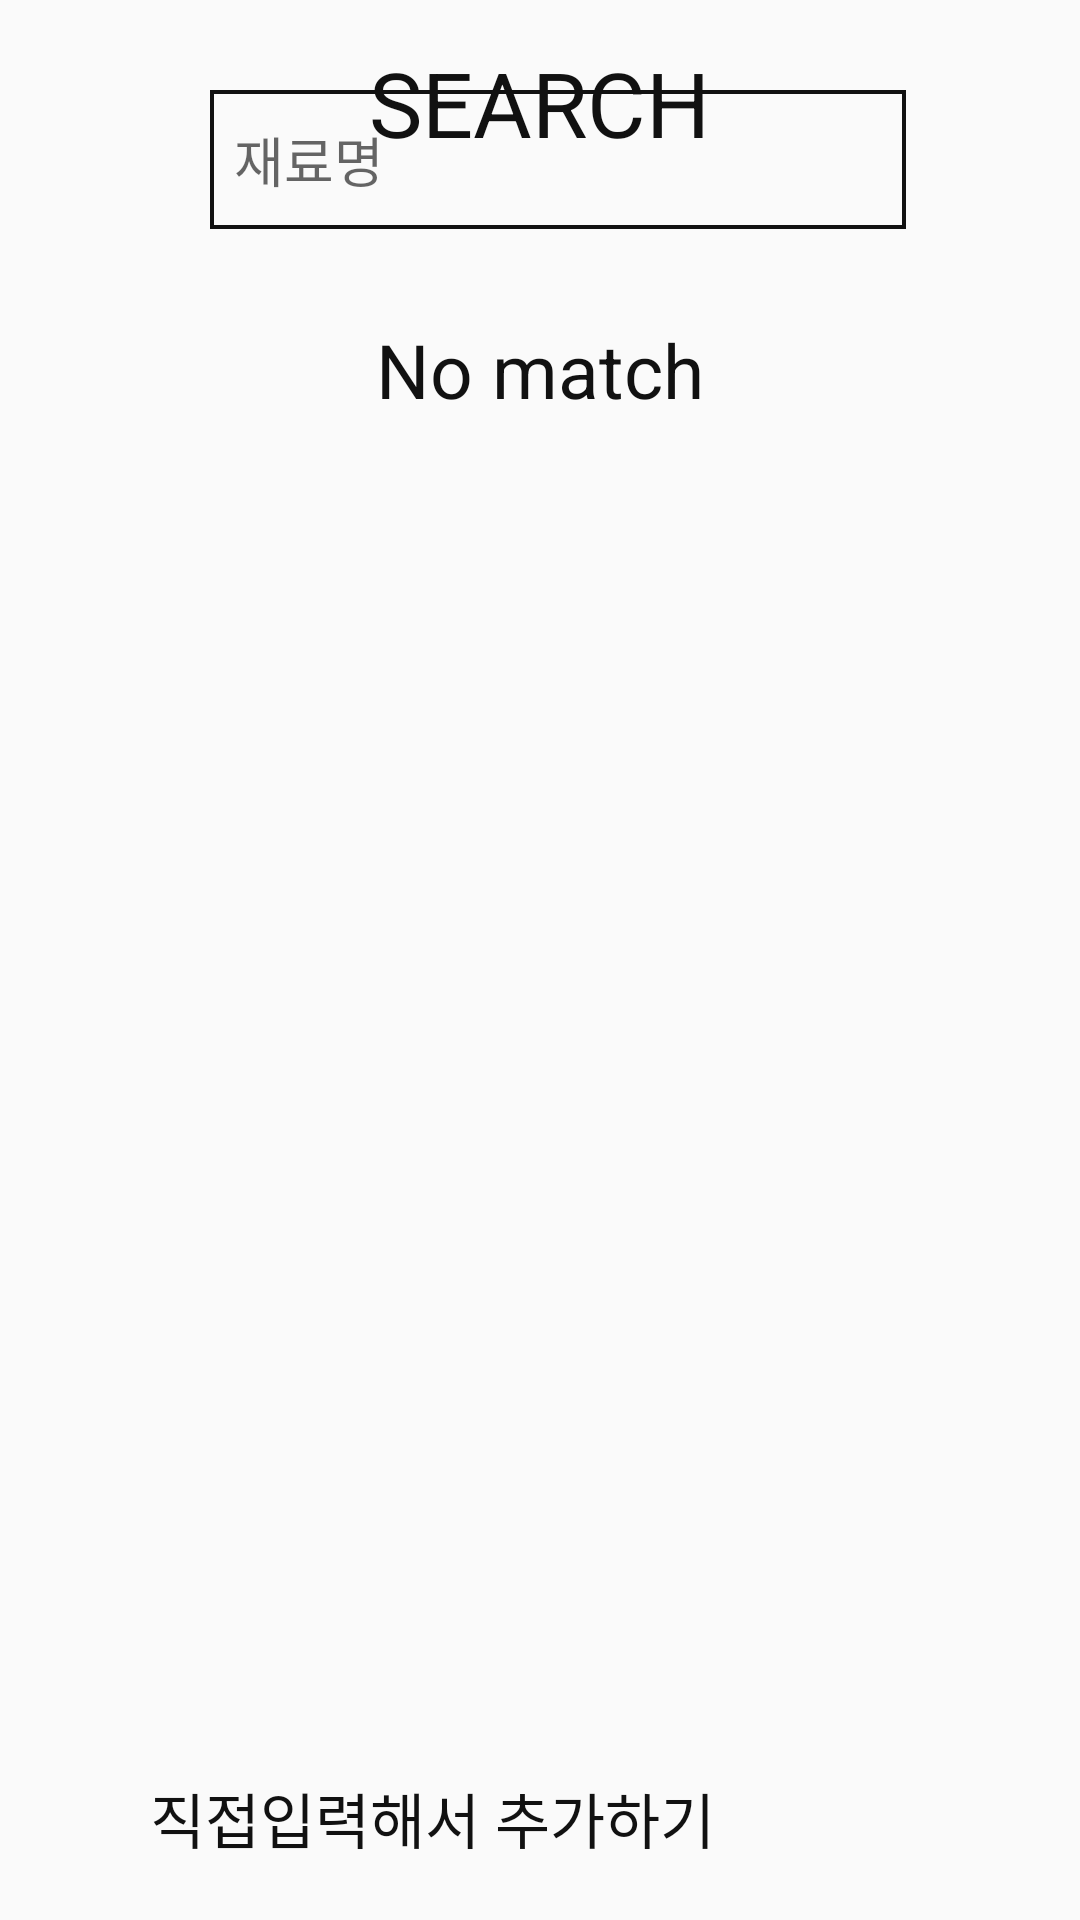

This screen was rendered from an Android layout file. Write that file and the resources it references.
<!-- AndroidManifest.xml: application theme AppTheme -->
<!-- res/layout/activity_search.xml -->
<?xml version="1.0" encoding="utf-8"?>
<RelativeLayout xmlns:android="http://schemas.android.com/apk/res/android"
    xmlns:app="http://schemas.android.com/apk/res-auto"
    xmlns:tools="http://schemas.android.com/tools"
    android:layout_width="match_parent"
    android:layout_height="match_parent"
    android:id="@+id/searchActivity"
    tools:context=".activity.SearchActivity">

    <TextView
        android:id="@+id/title"
        android:layout_width="wrap_content"
        android:layout_height="wrap_content"
        android:layout_alignParentTop="true"
        android:layout_centerHorizontal="true"
        android:layout_marginTop="14dp"
        android:textColor="#111"
        android:textAllCaps="true"
        android:textSize="30dp"
        android:text="search" />

    <View
        android:id="@+id/title_bar"
        style="@style/title_bar" />

    

    <LinearLayout
        android:id="@+id/Lsearch"
        android:layout_width="match_parent"
        android:layout_height="wrap_content"
        android:orientation="horizontal"
        android:layout_marginTop="30dp"
        android:layout_marginLeft="70dp"
        android:layout_marginRight="50dp"
        android:layout_below="@id/title_bar">

        <EditText
            android:id="@+id/searchText"
            android:layout_width="wrap_content"
            android:layout_height="wrap_content"
            android:layout_weight="2"
            android:layout_below="@+id/title_bar"
            android:layout_centerHorizontal="true"
            android:hint="재료명"
            android:textColor="#111"
            android:ems="5"
            android:inputType="textPersonName|textNoSuggestions"
            android:background="@drawable/edit_text_border"
            android:paddingTop="10dp"
            android:paddingBottom="10dp"
            android:paddingLeft="8dp"
            android:paddingRight="8dp"
            android:layout_marginRight="8dp"
            android:text="" />

        <ImageButton
            style="@style/icons"
            android:layout_height="25dp"
            android:layout_gravity="center_vertical"
            android:id="@+id/addButton"
            android:src="@mipmap/add" />

    </LinearLayout>

    <TextView
        android:id="@+id/JsonTextview"
        android:layout_width="match_parent"
        android:layout_height="wrap_content"
        android:layout_below="@id/Lsearch"
        android:layout_centerHorizontal="true"
        android:layout_marginTop="30dp"
        android:gravity="center"
        android:textSize="25dp"
        android:textColor="#111"
        android:text="No match" />

    <ListView
        android:id="@+id/resultList"
        android:layout_width="match_parent"
        android:layout_height="match_parent"
        android:choiceMode="singleChoice"
        android:layout_marginLeft="60dp"
        android:layout_centerHorizontal="true"
        android:layout_below="@id/Lsearch"
        android:layout_above="@id/menu_bar"
        android:layout_marginBottom="20dp"
        android:layout_marginTop="20dp" />

    <View
        android:id="@+id/menu_bar"
        style="@style/menu_bar" />

    <LinearLayout
        android:id="@+id/menu"
        android:layout_width="match_parent"
        android:layout_height="wrap_content"
        android:orientation="horizontal"
        android:layout_marginRight="20dp"
        android:layout_marginLeft="20dp"
        android:layout_marginBottom="10dp"
        android:layout_alignParentBottom="true">

        <ImageButton
            style="@style/icons"
            android:layout_height="@dimen/menu_icon_size"
            android:id="@+id/search"
            android:layout_marginLeft="30dp"
            android:layout_gravity="center_vertical"
            android:src="@mipmap/search_color" />

        <Button
            android:id="@+id/btn1"
            android:layout_width="wrap_content"
            android:layout_height="wrap_content"
            android:layout_weight="2"
            android:text="직접입력해서 추가하기"
            android:background="@null"
            android:textSize="20dp"
            android:paddingLeft="0dp"
            android:textAlignment="textStart"
            android:textColor="@color/myBlack"
            android:layout_gravity="center_vertical"
            tools:ignore="RtlCompat" />
    </LinearLayout>
    

</RelativeLayout>
<!-- resources referenced by this layout -->
<resources>
  <color name="myBlack">#111</color>
  <dimen name="menu_bar_margin">15dp</dimen>
  <dimen name="menu_icon_size">38dp</dimen>
  <!-- drawable edit_text_border (drawable) -->
  <?xml version="1.0" encoding="utf-8"?>
  <shape xmlns:android="http://schemas.android.com/apk/res/android"
      android:padding="20px"
      android:shape="rectangle">
  
      <solid android:color="@color/transparent"></solid>
  
      <stroke
          android:width="4px"
          android:color="#111" />
  
  </shape>
  <!-- mipmap add: png bitmap (mipmap-xhdpi, 5483 bytes) -->
  <!-- mipmap camera: png bitmap (mipmap-xhdpi, 7135 bytes) -->
  <!-- mipmap list: png bitmap (mipmap-xhdpi, 3484 bytes) -->
  <!-- mipmap search: png bitmap (mipmap-xhdpi, 6067 bytes) -->
  <!-- mipmap search_color: png bitmap (mipmap-xhdpi, 9673 bytes) -->
  <!-- mipmap settings: png bitmap (mipmap-xhdpi, 5795 bytes) -->
  <style name="icons">
          <item name="android:layout_width">wrap_content</item>
          <item name="android:layout_weight">1</item>
          <item name="android:background">@color/transparent</item>
          <item name="android:scaleType">centerInside</item>
          <item name="android:adjustViewBounds">true</item>
      </style>
  <style name="menu_bar">
          <item name="android:layout_width">match_parent</item>
          <item name="android:layout_height">2dp</item>
          <item name="android:layout_alignParentBottom">true</item>
          <item name="android:layout_marginBottom">67dp</item>
          <item name="android:background">#111</item>
      </style>
  <style name="title_bar">
          <item name="android:layout_width">match_parent</item>
          <item name="android:layout_height">4dp</item>
          <item name="android:layout_alignParentTop">true</item>
          <item name="android:layout_marginTop">68dp</item>
          <item name="android:background">#111</item>
      </style>
  <style name="AppTheme" parent="Theme.AppCompat.Light.DarkActionBar">
          
          <item name="colorPrimary">@color/colorPrimary</item>
          <item name="colorPrimaryDark">#000000</item>
          <item name="colorAccent">@color/colorAccent</item>
          
          <item name="windowActionBar">false</item>
          <item name="windowNoTitle">true</item>
          <item name="colorControlNormal">#000000</item>
          <item name="colorControlActivated">#000000</item>
          <item name="colorControlHighlight">#000000</item>
      </style>
  <color name="transparent">#00000000</color>
  <color name="colorPrimary">#149385</color>
  <color name="colorAccent">#5072ff</color>
</resources>
